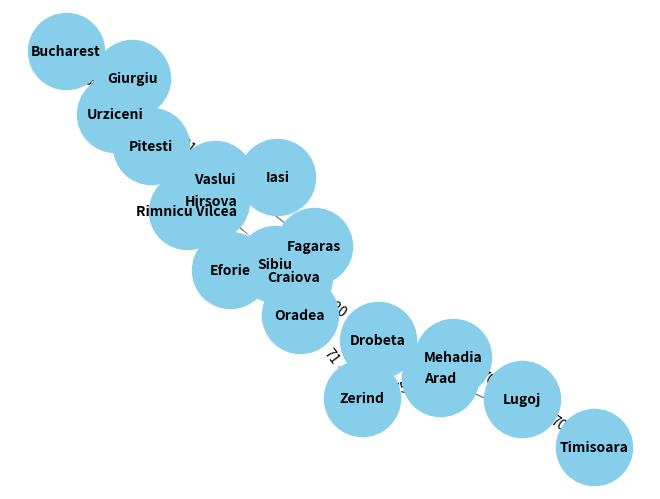

Recreate this plot in Python.
import networkx as nx
import matplotlib.pyplot as plt

# Instantiating a node class
class Node:
    def __init__(self, state, parent=None, cost=0, hn=0):
        self.state = state
        self.parent = parent
        self.action = []
        self.cost = cost
        self.hn = hn
    
    def add_action(self, action_node, cost):
        self.action.append((action_node, cost))

    def __str__(self):
        return self.state

class GBFS:
    def __init__(self):
        self.frontier = []

    def add(self, node):
        self.frontier.append(node)
        self.frontier.sort(key=lambda x: x.hn)

    def contains_state(self, state):
        return any(node.state == state for node in self.frontier)

    def empty(self):
        return len(self.frontier) == 0

    def remove(self):
        if self.empty():
            raise Exception("empty frontier")
        else:
            return self.frontier.pop(0)

# creating nodes
Arad = Node(state="Arad", hn=366)
Zerind = Node(state="Zerind", parent=Arad, cost=75, hn=374)
Oradea = Node(state="Oradea", parent=Zerind, cost=71, hn=380)
Sibiu = Node(state="Sibiu", parent=Arad, cost=140, hn=253)
Rimnicu_Vilcea = Node(state="Rimnicu Vilcea", parent=Sibiu, cost=80, hn=193)
Craiova = Node(state="Craiova", parent=Rimnicu_Vilcea, cost=146, hn=160)
Drobeta = Node(state="Drobeta", parent=Craiova, cost=120, hn=142)
Mehadia = Node(state="Mehadia", parent=Drobeta, cost=75, hn=0)
Timisoara = Node(state="Timisoara", parent=Arad, cost=118, hn=329)
Lugoj = Node(state="Lugoj", parent=Mehadia, cost=70, hn=0)
Pitesti = Node(state="Pitesti", parent=Craiova, cost=138, hn=98)
Bucharest = Node(state="Bucharest", parent=Pitesti, cost=101, hn=0)
Giurgiu = Node(state="Giurgiu", parent=Bucharest, cost=90, hn=77)
Fagaras = Node(state="Fagaras", parent=Sibiu, cost=99, hn=178)
Neamt = Node(state="Neamt", hn=0)
Iasi = Node(state="Iasi", parent=Neamt, cost=87, hn=0)
Vaslui = Node(state="Vaslui", parent=Iasi, cost=92, hn=0)
Urziceni = Node(state="Urziceni", parent=Vaslui, cost=142, hn=80)
Eforie = Node(state="Eforie", hn=0)
Hirsova = Node(state="Hirsova", cost=86, parent=Eforie, hn=0)

#instantiating a graph
G = nx.DiGraph()

# adding actions (edges) to nodes
Arad.add_action(Timisoara, 118)
Arad.add_action(Zerind, 75)
Arad.add_action(Sibiu, 140)
Zerind.add_action(Oradea, 71)
Oradea.add_action(Sibiu, 151) 
Sibiu.add_action(Fagaras, 99)
Sibiu.add_action(Rimnicu_Vilcea, 80)
Craiova.add_action(Rimnicu_Vilcea, 146)
Drobeta.add_action(Craiova, 120)
Mehadia.add_action(Drobeta, 75)
Lugoj.add_action(Mehadia, 70)
Timisoara.add_action(Lugoj, 70)
Craiova.add_action(Pitesti, 138)
Pitesti.add_action(Rimnicu_Vilcea, 97)  
Rimnicu_Vilcea.add_action(Pitesti, 138)
Pitesti.add_action(Bucharest, 101)
Giurgiu.add_action(Bucharest, 90)
Fagaras.add_action(Bucharest, 211)  
Iasi.add_action(Vaslui, 92)
Vaslui.add_action(Urziceni, 142)
Urziceni.add_action(Bucharest, 80)
Eforie.add_action(Hirsova, 86)
Hirsova.add_action(Urziceni, 98)  



# Adding edges to the graph with weights(gn and hn)
edges = []
for node in [Arad, Zerind, Oradea, Sibiu, Rimnicu_Vilcea, Craiova, Drobeta, Mehadia, Timisoara, Lugoj, Pitesti, Bucharest, Giurgiu, Fagaras, Neamt, Iasi, Vaslui, Urziceni, Eforie, Hirsova]:
    for action_node, cost in node.action:
        edges.append((node.state, action_node.state, cost))

G.add_weighted_edges_from(edges)

# Drawing the graph
pos = nx.spring_layout(G)
nx.draw(G, pos, with_labels=True, node_size=3000, node_color='skyblue', font_size=10, font_weight='bold', edge_color='gray')
nx.draw_networkx_edge_labels(G, pos, edge_labels={(u, v): d for u, v, d in edges})
plt.show()

# setting the goal
goal = Bucharest

#empty solution
solution = []

#empty frontier (can be changed to DFS or BFS)
frontier = GBFS()

# empty explored set
explored = []

# add the initial state to the frontier
frontier.add(Arad)

while True:
    # if the frontier is empty, then no solution
    if frontier.empty():
        raise Exception("no solution")

    # remove a node from the frontier
    print("Frontier:\n " + str([fnode.state for fnode in frontier.frontier]))
    print("Explored:\n " + str([fnode.state for fnode in explored]))

    node = frontier.remove()
    print(node.state + " was removed from the Frontier.")
    
    solution.append(node.state)

    # if node contains goal state, return the solution
    if goal.state == node.state:
        print(node.state + " was reached. \nThis is the goal.")
        print("***********************************************")
        print("Here is the solution: " + str(solution))
        break

    # adding to the explored set
    explored.append(node)
    print(node.state + " Added to Explored.")

    # expanding the node and adding the resulting nodes to the frontier
    print("\nPossible actions: ", end="")
    for action_node, cost in node.action:
        if not frontier.contains_state(action_node.state) and action_node not in explored:
            print(action_node.state + " Added to Frontier.")
            frontier.add(action_node)
        else:
            print("nah")
    print("\n\n")
